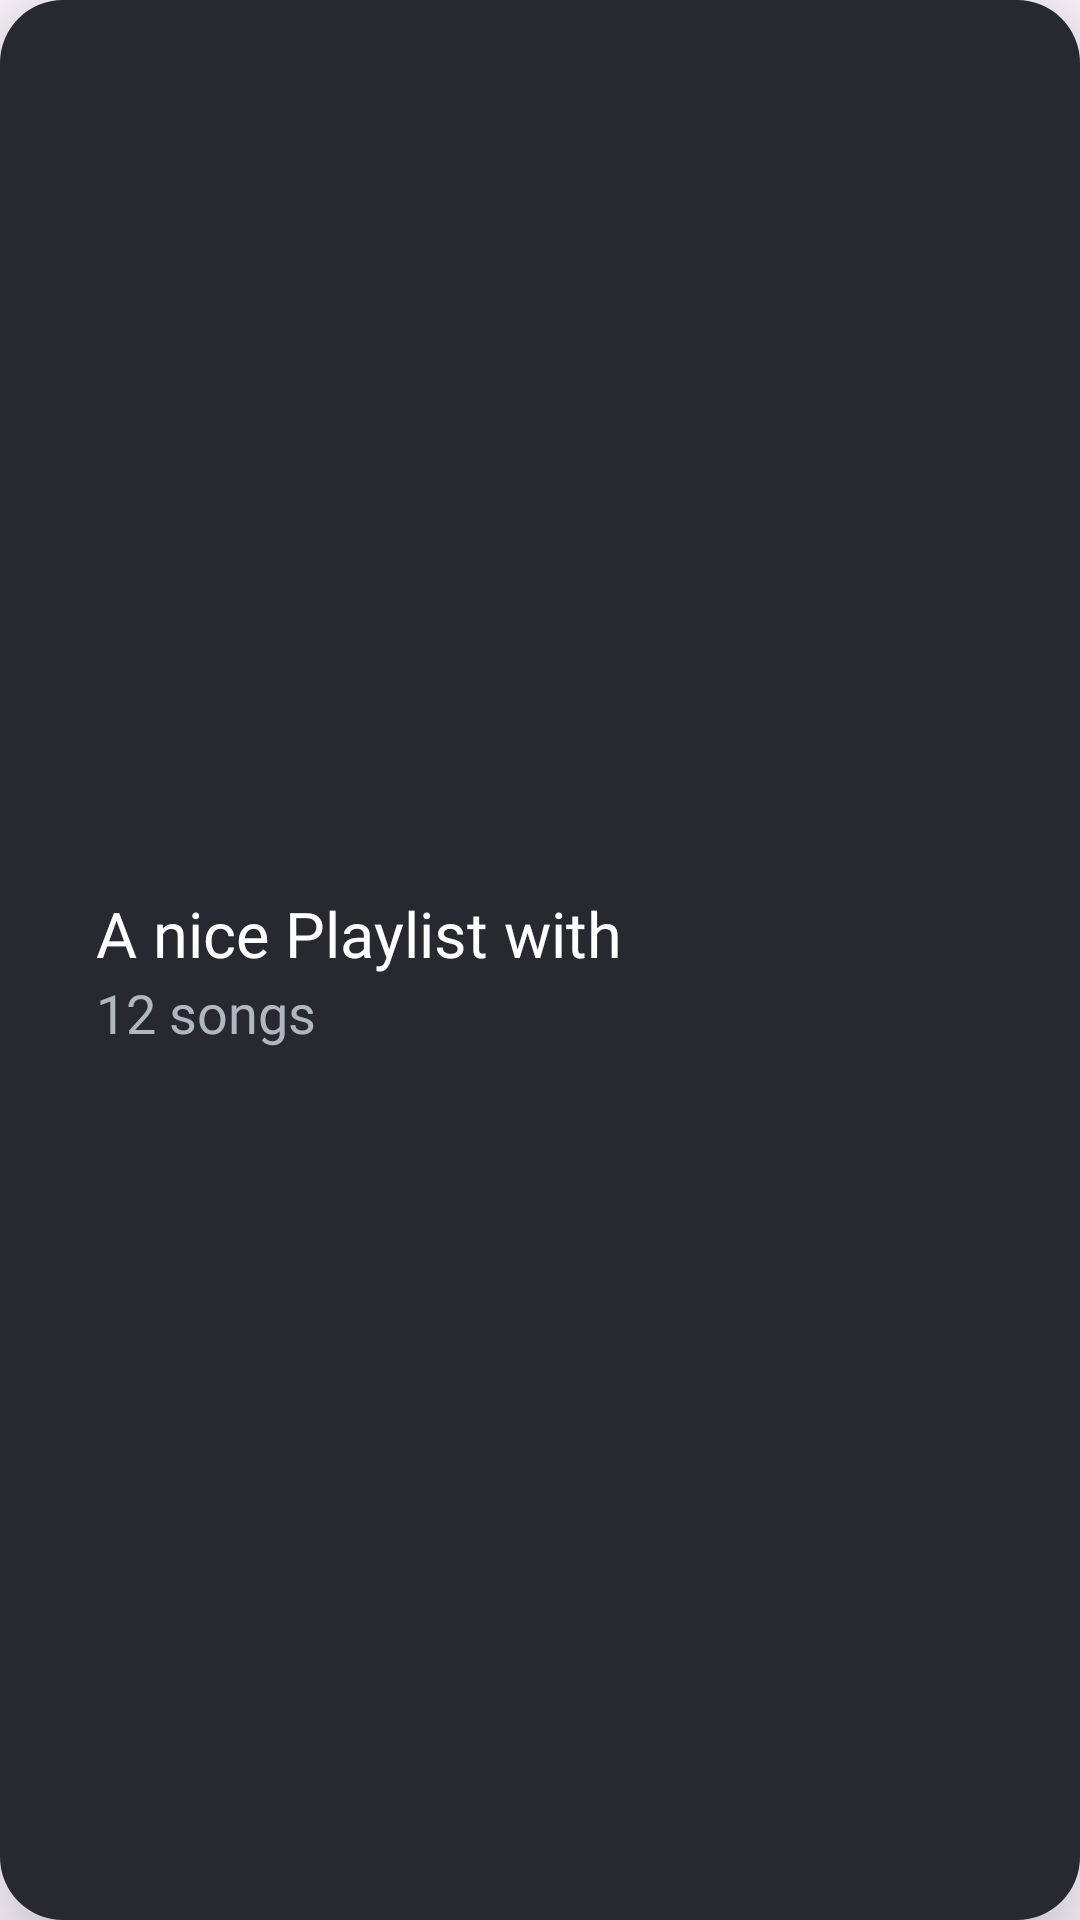

Android layout source for this screen:
<!-- AndroidManifest.xml: application theme Theme.KBMPlayer -->
<!-- res/layout/playlist_tab_layout.xml -->
<?xml version="1.0" encoding="utf-8"?>
<androidx.constraintlayout.widget.ConstraintLayout xmlns:android="http://schemas.android.com/apk/res/android"
    android:layout_width="match_parent"
    android:layout_height="@dimen/playlist_tab_layout_height"
    xmlns:app="http://schemas.android.com/apk/res-auto"
    android:background="@drawable/playlist_tab_background"
    android:elevation="21dp">

    <TextView
        android:id="@+id/playlist_title_view"
        android:layout_width="wrap_content"
        android:layout_height="wrap_content"
        android:fontFamily="@font/nunito_regular"
        android:textSize="21sp"
        android:textColor="@color/white"
        android:maxLength="21"
        android:text="A nice Playlist with 21 length limit"
        android:layout_marginLeft="32dp"
        android:layout_marginBottom="18dp"
        app:layout_constraintStart_toStartOf="parent"
        app:layout_constraintBottom_toBottomOf="parent"
        app:layout_constraintTop_toTopOf="parent"/>

    <TextView
        android:id="@+id/playlist_song_count_view"
        android:layout_width="wrap_content"
        android:layout_height="wrap_content"
        android:fontFamily="@font/nunito_regular"
        android:textSize="18sp"
        android:textColor="@color/gray"
        android:text="12 songs"
        app:layout_constraintStart_toStartOf="@id/playlist_title_view"
        app:layout_constraintTop_toBottomOf="@id/playlist_title_view"/>

    <ImageButton
        android:id="@+id/edit_playlist_button"
        android:layout_width="wrap_content"
        android:layout_height="wrap_content"
        android:src="@drawable/edit_icon"
        android:background="@null"
        android:layout_marginLeft="21dp"
        app:layout_constraintStart_toEndOf="@id/playlist_title_view"
        app:layout_constraintBottom_toBottomOf="@id/playlist_title_view"
        app:layout_constraintTop_toTopOf="@id/playlist_title_view"/>

    <ImageButton
        android:id="@+id/delete_playlist_button"
        android:layout_width="wrap_content"
        android:layout_height="wrap_content"
        android:src="@drawable/delete_icon"
        android:background="@null"
        android:layout_marginLeft="32dp"
        app:layout_constraintStart_toEndOf="@id/edit_playlist_button"
        app:layout_constraintBottom_toBottomOf="@id/playlist_title_view"
        app:layout_constraintTop_toTopOf="@id/playlist_title_view"/>

    <View
        android:layout_width="match_parent"
        android:layout_height="match_parent"
        android:clickable="false"
        android:focusable="false"/>

</androidx.constraintlayout.widget.ConstraintLayout>
<!-- resources referenced by this layout -->
<resources>
  <color name="gray">#b1b7c1</color>
  <color name="white">#FFFFFFFF</color>
  <dimen name="playlist_tab_layout_height">80dp</dimen>
  <!-- drawable playlist_tab_background (drawable) -->
  <?xml version="1.0" encoding="utf-8"?>
  <shape xmlns:android="http://schemas.android.com/apk/res/android">
      <solid
          android:color="@color/playlist_tab_background_color"/>
      <corners
          android:radius="@dimen/playlist_tab_corner_radius"/>
  </shape>
  <style name="Theme.KBMPlayer" parent="Base.Theme.KBMPlayer" />
  <color name="playlist_tab_background_color">#262a30</color>
  <dimen name="playlist_tab_corner_radius">21dp</dimen>
  <style name="Base.Theme.KBMPlayer" parent="Theme.Material3.DayNight.NoActionBar">
          
           <item name="colorPrimary">@color/main_background_color</item>
      </style>
  <color name="main_background_color">#31363F</color>
</resources>
